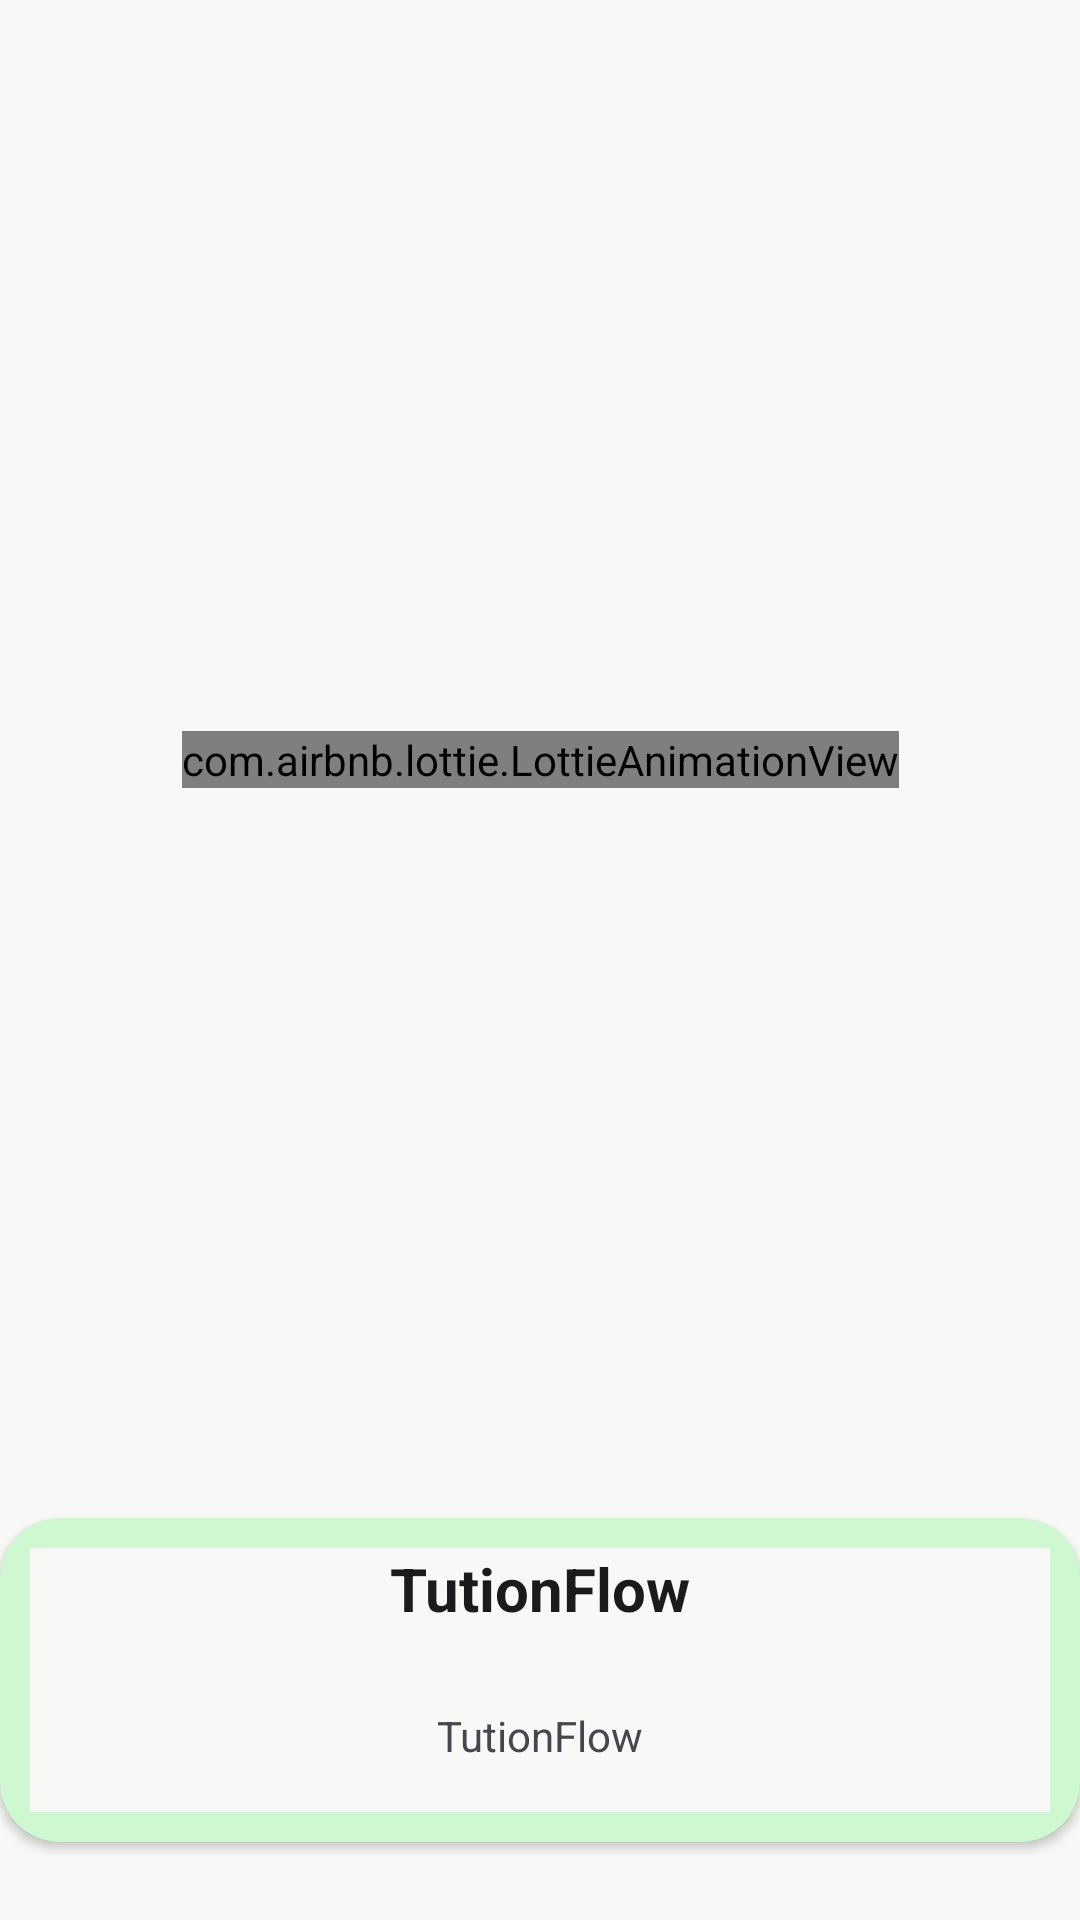

Reconstruct the res/layout file that produces this screen, plus the resources it refers to.
<!-- AndroidManifest.xml: application theme Theme.TutionFlow -->
<!-- res/layout/activity_splash_screen.xml -->
<?xml version="1.0" encoding="utf-8"?>
<androidx.constraintlayout.widget.ConstraintLayout xmlns:android="http://schemas.android.com/apk/res/android"
    xmlns:app="http://schemas.android.com/apk/res-auto"
    xmlns:tools="http://schemas.android.com/tools"
    android:id="@+id/main"
    android:layout_width="match_parent"
    android:layout_height="match_parent"
    android:background="@color/bgColor"
    tools:context=".SplashScreenActivity">

    <androidx.constraintlayout.widget.Guideline
        android:id="@+id/h_75_gd"
        android:layout_width="match_parent"
        android:layout_height="wrap_content"
        android:orientation="horizontal"
        app:layout_constraintGuide_percent="0.75" />
<com.airbnb.lottie.LottieAnimationView
    android:layout_width="wrap_content"
    android:layout_height="wrap_content"
    android:id="@+id/splashAni"
    app:layout_constraintTop_toTopOf="parent"
    app:layout_constraintBottom_toTopOf="@id/splashCardView"
    app:layout_constraintStart_toStartOf="parent"
    app:layout_constraintEnd_toEndOf="parent"
    app:lottie_rawRes="@raw/splashscreen"
    app:lottie_autoPlay="true"
    app:lottie_loop="true"
    />
    <androidx.cardview.widget.CardView
        android:layout_width="match_parent"
        android:layout_height="wrap_content"
        android:id="@+id/splashCardView"
        app:cardBackgroundColor="@color/green"
        app:cardCornerRadius="@dimen/_20sp"
        app:layout_constraintTop_toBottomOf="@id/h_75_gd"
        app:layout_constraintStart_toStartOf="parent"
        app:layout_constraintBottom_toBottomOf="parent"
        app:layout_constraintEnd_toEndOf="parent">

        <androidx.constraintlayout.widget.ConstraintLayout
            android:layout_width="match_parent"
            android:layout_height="match_parent"
            android:background="@color/bgColor"
            android:layout_margin="@dimen/_10sp"
            >
            <TextView
                android:layout_width="wrap_content"
                android:layout_height="wrap_content"
                android:text="@string/app_name"
                android:id="@+id/titleSplash"
                android:textColor="@color/text"
                android:textStyle="bold"
                android:textSize="@dimen/_20sp"
                android:layout_margin="@dimen/_10sp"
                app:layout_constraintTop_toTopOf="parent"
                app:layout_constraintStart_toStartOf="parent"
                app:layout_constraintEnd_toEndOf="parent"
                app:layout_constraintBottom_toTopOf="@id/tv_splash"
                />
            <TextView
                android:layout_width="wrap_content"
                android:layout_height="wrap_content"
                android:text="@string/app_name"
                android:layout_margin="@dimen/_16sp"
                android:id="@+id/tv_splash"
                android:textAlignment="center"
                app:layout_constraintTop_toBottomOf="@id/titleSplash"
                app:layout_constraintStart_toStartOf="parent"
                app:layout_constraintEnd_toEndOf="parent"
                app:layout_constraintBottom_toTopOf="parent"/>
        </androidx.constraintlayout.widget.ConstraintLayout>

    </androidx.cardview.widget.CardView>
</androidx.constraintlayout.widget.ConstraintLayout>
<!-- resources referenced by this layout -->
<resources>
  <color name="bgColor">#f8f8f7</color>
  <color name="green">#cdf8d0</color>
  <color name="text">#1b1b1b</color>
  <dimen name="_10sp">10sp</dimen>
  <dimen name="_16sp">16sp</dimen>
  <dimen name="_20sp">20sp</dimen>
  <string name="app_name">TutionFlow</string>
  <style name="Theme.TutionFlow" parent="Base.Theme.TutionFlow" />
  <style name="Base.Theme.TutionFlow" parent="Theme.Material3.DayNight.NoActionBar">
          
          
      </style>
</resources>
